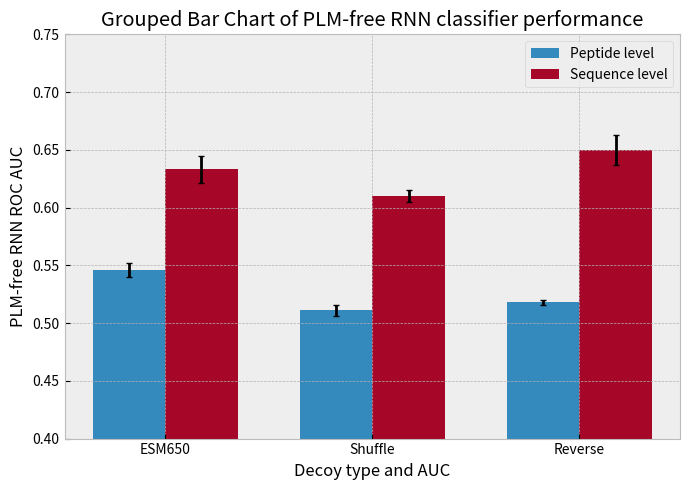

Write the Python code that produced this figure. (Note: this script raises an exception after producing the figure.)
import numpy as np
import matplotlib.pyplot as plt

# for professional look:
plt.style.use("bmh")

# Data
categories = ['ESM650', 'Shuffle', 'Reverse']

group1 = [0.546, 0.633]
error1 = [0.006, 0.012]

group2 = [0.511, 0.610]
error2 = [0.005, 0.005]

group3 = [0.518, 0.650]
error3 = [0.002, 0.013]

data = np.array([group1, group2, group3])
err = np.array([error1, error2, error3])

# Positions
x = np.arange(3)
width = 0.35

# Plot
plt.figure(figsize=(7, 5))
plt.bar(x - width/2, data[:, 0], width, label='Peptide level', yerr=err[:,0], capsize=2)
plt.bar(x + width/2, data[:, 1], width, label='Sequence level', yerr=err[:,1], capsize=2)

# Labels and title
plt.xlabel('Decoy type and AUC')
plt.ylabel('PLM-free RNN ROC AUC')
plt.ylim(0.4, 0.75)
plt.title('Grouped Bar Chart of PLM-free RNN classifier performance')
plt.xticks(x, categories)
plt.legend()

# Layout and display
plt.tight_layout()
plt.savefig("src/visualization/images/plm_free.png")
